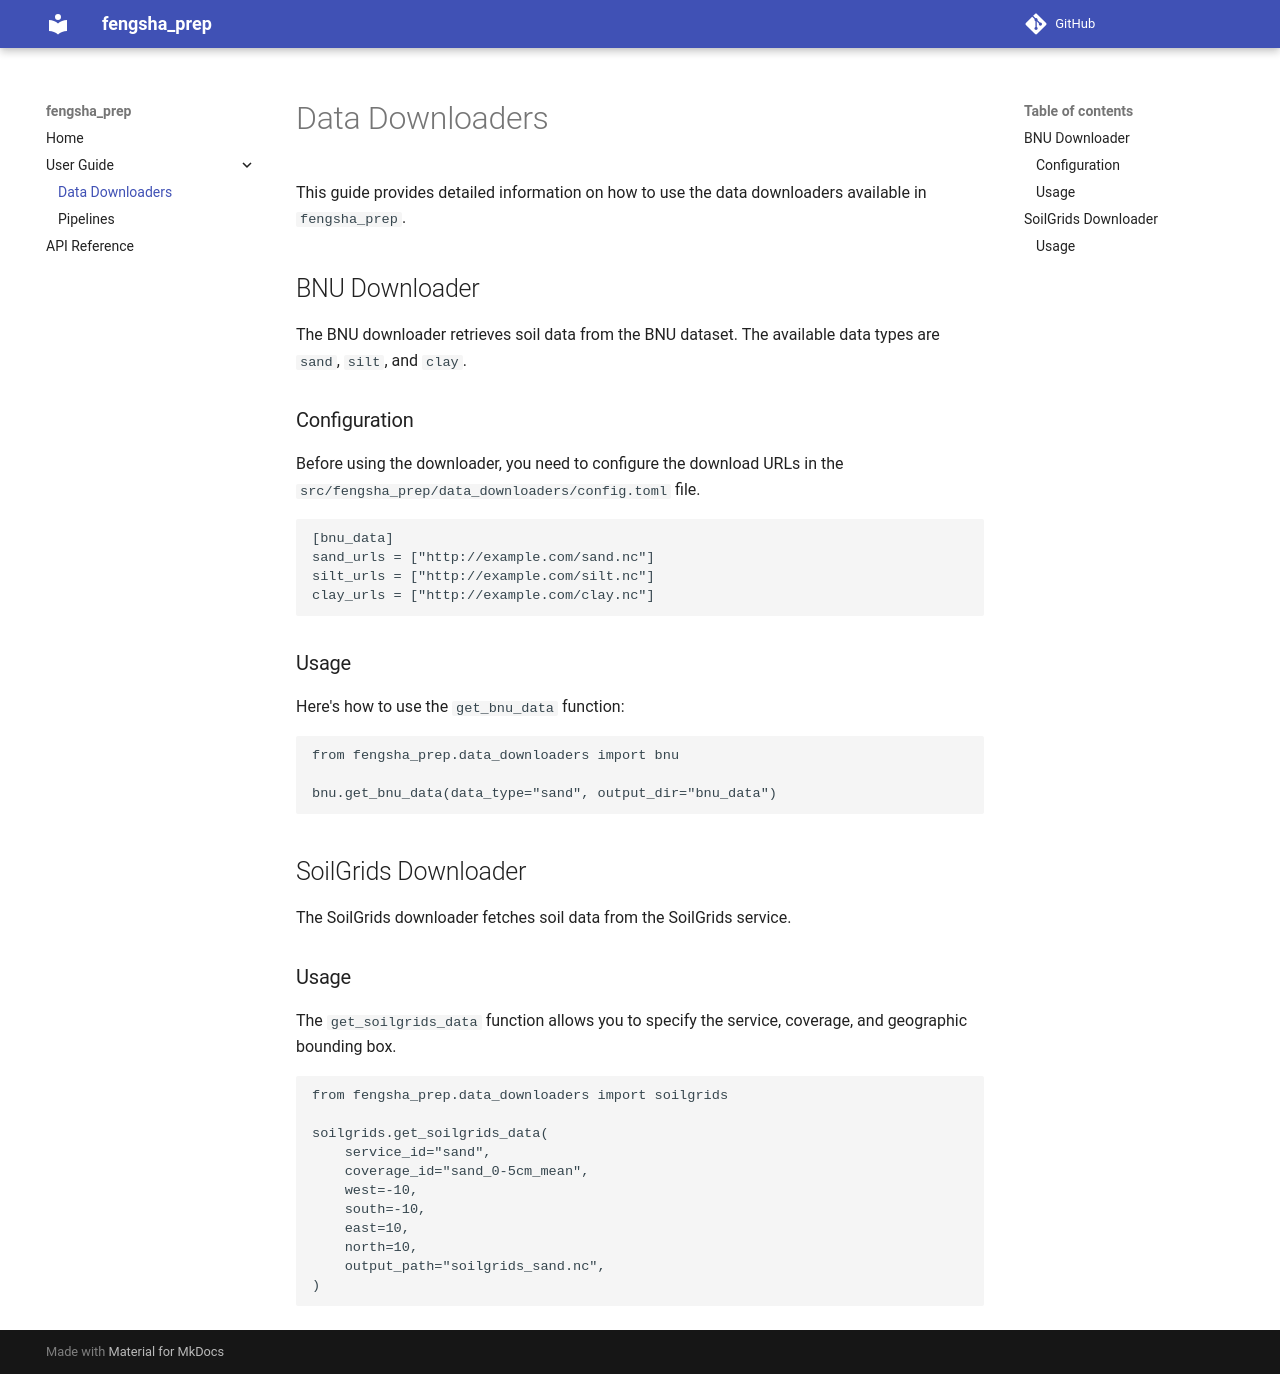

repository: bbakernoaa/fengsha_prep · page: user_guide/data_downloaders/index.html · generator: mkdocs

# Data Downloaders

This guide provides detailed information on how to use the data downloaders available in `fengsha_prep`.

## BNU Downloader

The BNU downloader retrieves soil data from the BNU dataset. The available data types are `sand`, `silt`, and `clay`.

### Configuration

Before using the downloader, you need to configure the download URLs in the `src/fengsha_prep/data_downloaders/config.toml` file.

```toml
[bnu_data]
sand_urls = ["http://example.com/sand.nc"]
silt_urls = ["http://example.com/silt.nc"]
clay_urls = ["http://example.com/clay.nc"]
```

### Usage

Here's how to use the `get_bnu_data` function:

```python
from fengsha_prep.data_downloaders import bnu

bnu.get_bnu_data(data_type="sand", output_dir="bnu_data")
```

## SoilGrids Downloader

The SoilGrids downloader fetches soil data from the SoilGrids service.

### Usage

The `get_soilgrids_data` function allows you to specify the service, coverage, and geographic bounding box.

```python
from fengsha_prep.data_downloaders import soilgrids

soilgrids.get_soilgrids_data(
    service_id="sand",
    coverage_id="sand_0-5cm_mean",
    west=-10,
    south=-10,
    east=10,
    north=10,
    output_path="soilgrids_sand.nc",
)
```
